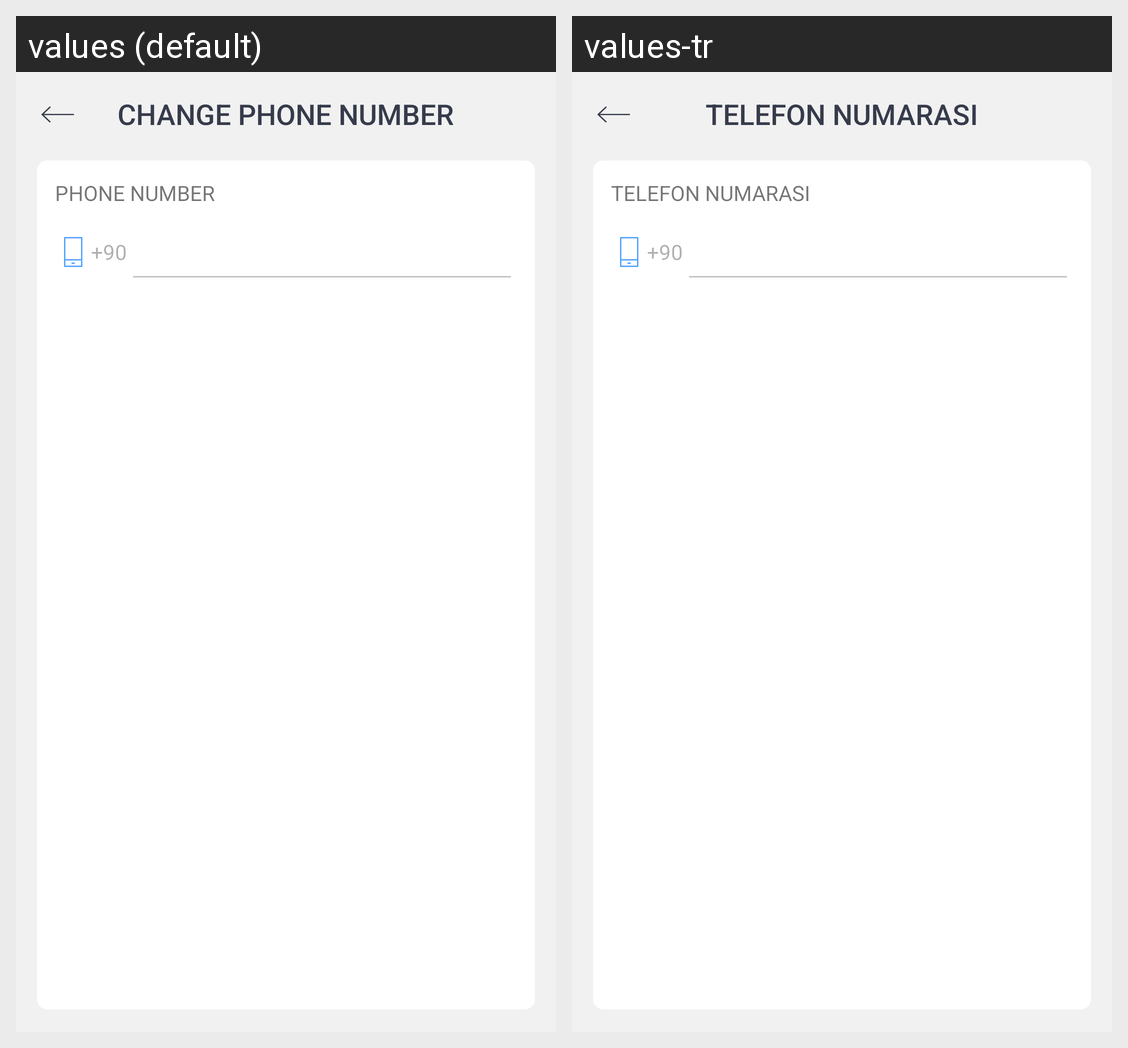

Here is an Android app screen in its default locale and in the app's own translations. Write out the translated-string differences for the strings that appear on this screen.
Android screen res/layout/activity_change_phone.xml rendered under 2 locales, left to right: values (default), values-tr. Device: Nexus 5 (rendered at 1080×1920; each locale shown at half size, 540×960, under a caption strip naming it); theme AppTheme.
Strings drawn on this screen, with the default value and each locale's value (text and hints the layout hard-codes, and strings that could not be matched under every locale, appear in the picture but are not listed):

change_phone
  values: CHANGE PHONE NUMBER
  values-tr: TELEFON NUMARASI

phone_number
  values: phone number
  values-tr: TELEFON NUMARASI
